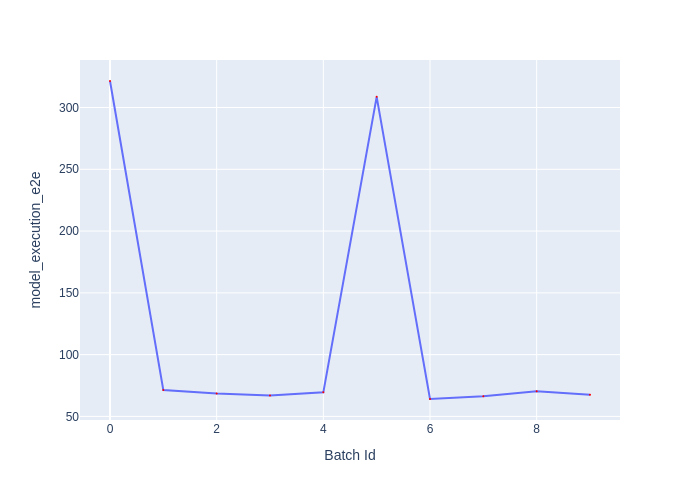

The table this chart was drawn from, first rows:
Batch Id, model_execution_e2e
0, 321.5
1, 71.28
2, 68.56
3, 66.89
4, 69.49
5, 308.6
6, 64.1
7, 66.27
8, 70.43
9, 67.54
